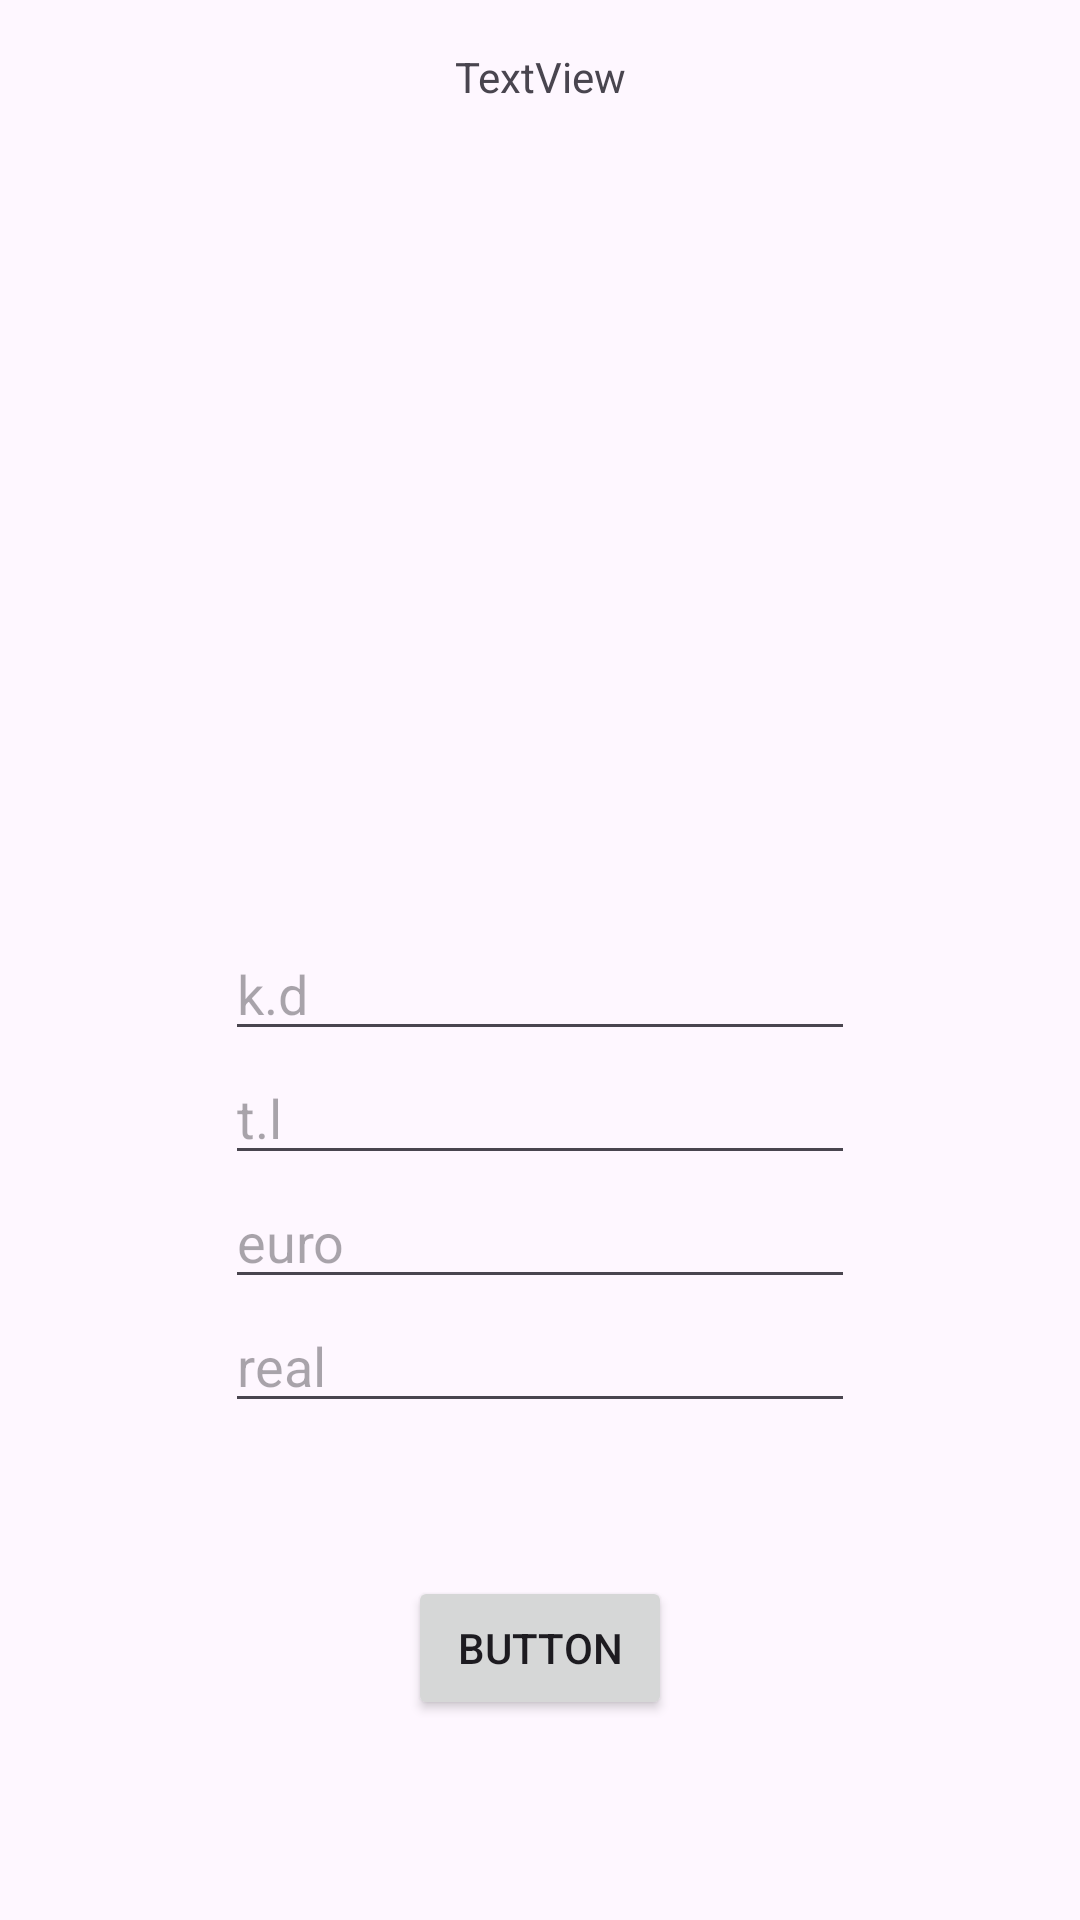

Android layout source for this screen:
<!-- AndroidManifest.xml: application theme Theme.Accounter -->
<!-- res/layout/addcut.xml -->
<?xml version="1.0" encoding="utf-8"?>
<androidx.constraintlayout.widget.ConstraintLayout xmlns:android="http://schemas.android.com/apk/res/android"
    xmlns:app="http://schemas.android.com/apk/res-auto"
    xmlns:tools="http://schemas.android.com/tools"
    android:layout_width="match_parent"
    android:padding="16dp"
    android:layout_margin="16dp"
    android:layout_height="match_parent">

    <TextView
        android:id="@+id/error"
        android:layout_width="wrap_content"
        android:layout_height="wrap_content"
        android:text="TextView"
        app:layout_constraintEnd_toEndOf="parent"
        app:layout_constraintStart_toStartOf="parent"
        app:layout_constraintTop_toTopOf="parent" />

    <EditText
        android:id="@+id/kdcut"
        android:layout_width="wrap_content"
        android:layout_height="wrap_content"
        android:ems="10"
        android:hint="k.d"
        android:inputType="text"
        app:layout_constraintBottom_toBottomOf="parent"
        app:layout_constraintEnd_toEndOf="parent"
        app:layout_constraintStart_toStartOf="parent"
        app:layout_constraintTop_toBottomOf="@+id/error" />

    <EditText
        android:id="@+id/realcut"
        android:layout_width="wrap_content"
        android:layout_height="wrap_content"
        android:ems="10"
        android:hint="real"
        android:inputType="text"
        app:layout_constraintEnd_toEndOf="parent"
        app:layout_constraintStart_toStartOf="parent"
        app:layout_constraintTop_toBottomOf="@+id/eurocut" />

    <EditText
        android:id="@+id/eurocut"
        android:layout_width="wrap_content"
        android:layout_height="wrap_content"
        android:ems="10"
        android:hint="euro"
        android:inputType="text"
        app:layout_constraintEnd_toEndOf="parent"
        app:layout_constraintStart_toStartOf="parent"
        app:layout_constraintTop_toBottomOf="@+id/trcut" />

    <EditText
        android:id="@+id/trcut"
        android:layout_width="wrap_content"
        android:layout_height="wrap_content"
        android:ems="10"
        android:hint="t.l"
        android:inputType="text"
        app:layout_constraintEnd_toEndOf="parent"
        app:layout_constraintStart_toStartOf="parent"
        app:layout_constraintTop_toBottomOf="@+id/kdcut" />

    <Button
        android:id="@+id/setcut"
        android:layout_width="wrap_content"
        android:layout_height="wrap_content"
        android:text="Button"
        app:layout_constraintBottom_toBottomOf="parent"
        app:layout_constraintEnd_toEndOf="parent"
        app:layout_constraintStart_toStartOf="parent"
        app:layout_constraintTop_toBottomOf="@+id/realcut" />
</androidx.constraintlayout.widget.ConstraintLayout>
<!-- resources referenced by this layout -->
<resources>
  <style name="Theme.Accounter" parent="Theme.Material3.DayNight.NoActionBar">
          <item name="colorPrimary">#01579B</item>
          <item name="colorPrimaryVariant">#01579B</item>
          <item name="colorOnPrimary">#ffffff</item>
          
          <item name="colorSecondary" tools:ignore="NewApi">#01579B</item>
          <item name="colorSecondaryVariant">#01579B</item>
          <item name="colorOnSecondary">#01579B</item>
          
          <item name="android:statusBarColor">#01579B</item>
      </style>
</resources>
